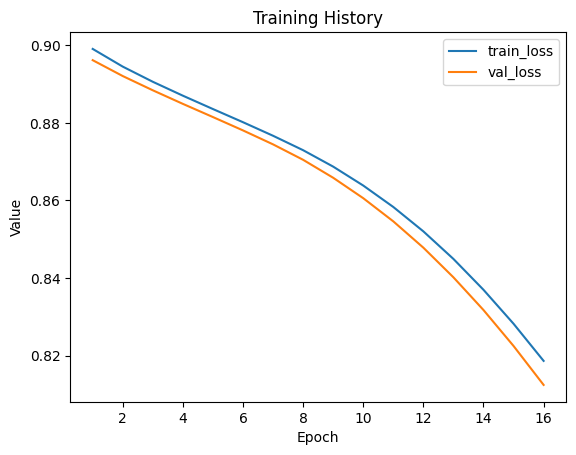

Data behind this chart, as committed beside it:
train_loss, val_loss
0.8991, 0.8962
0.8945, 0.8921
0.8906, 0.8884
0.887, 0.8849
0.8836, 0.8815
0.8802, 0.8781
0.8767, 0.8745
0.873, 0.8705
0.8687, 0.8658
0.8638, 0.8606
0.8583, 0.8546
0.852, 0.8478
0.8449, 0.8402
0.837, 0.8317
0.8282, 0.8225
0.8186, 0.8124
